Run: headless pygame with SDL's dummy video driver; simulated clock (each Clock.tick advances the game by its frame time, no real sleeping); random seed 0; keys injected as events and as key.get_pressed() state; no mouse input.
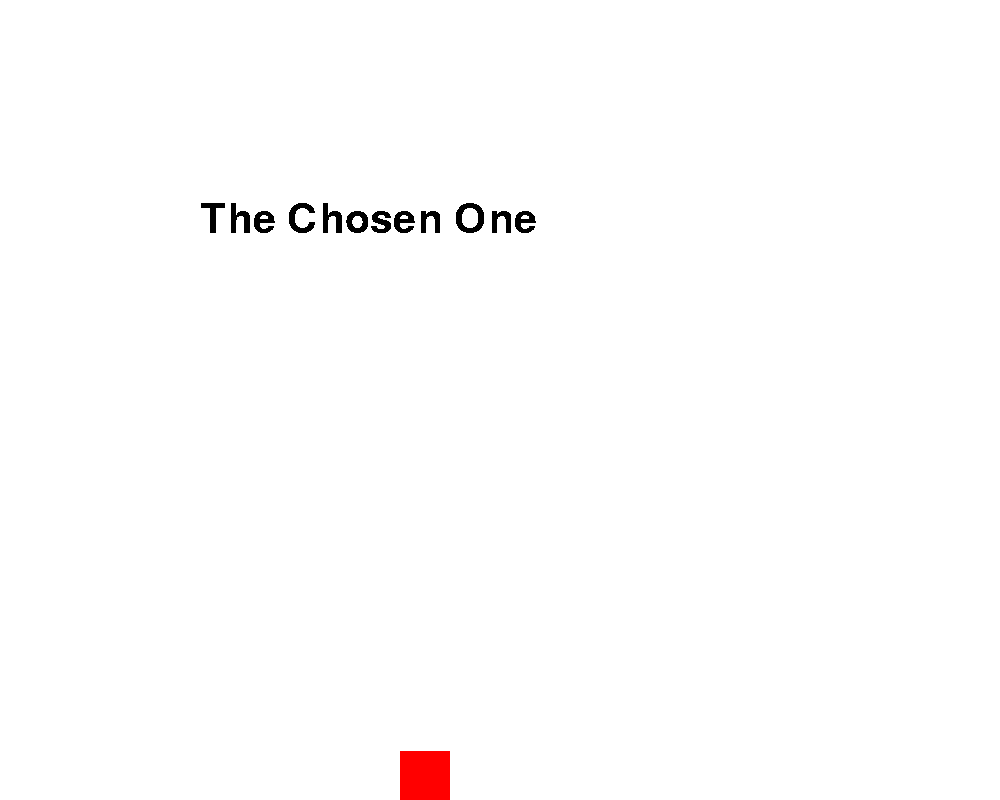
Frame 1 of 4 · flips 1–60 · no input
Frame 2 of 4 · flips 61–180 · tapped SPACE, RETURN · held RIGHT (→), D · screen unchanged from frame 1, image omitted
Frame 3 of 4 · flips 181–300 · held DOWN (↓), S · screen unchanged from frame 2, image omitted
Frame 4 of 4 · flips 301–420 · held LEFT (←), A, UP (↑), W · screen unchanged from frame 3, image omitted

The pygame program that drew these frames:

import pygame
import sys
from time import sleep
import random

# COLORS
white = (255, 255, 255)
black = (0, 0, 0)
red = (255, 0, 0)
green = (0, 255, 0)
blue = (0, 0, 255)
purple = (255, 0, 255)

class Env:
    def __init__(self, game_dims=(1000, 800)):
        
        pygame.init()
        self.play = True
        
        # GAME DIMENSIONS
        self.game_dims = game_dims

        # GRAVITY
        self.gravityPull = 0.5
        self.gravityCurrent = 0
        self.xCurrent = 0

        # JUMPS
        self.jumps = 0
        self.maxJumps = 2

        self.ypos = 100
        self.xpos = 400

        self.touchingObst = 0

        self.startingXPos = [100, 100, 100, 100]
        self.startingYPos = [200, 200, 100, 100]

        self.level1Door = [800, 000, 100, 900]
        self.level = 1
        self.upperLevel = 0
    
    # CONTROL MOVEMENTS
    def execute(self):
        action = None
        events = pygame.event.get()
        for event in events:
            if event.type == pygame.KEYDOWN:
                if event.key == pygame.K_SPACE:
                    action = 2
                if event.key == pygame.K_LEFT and self.touchingObst == 0:
                    action = 0
                if event.key == pygame.K_RIGHT and self.touchingObst == 0:
                    action = 1
        return action
    def jump(self):
        if self.jumps < self.maxJumps:
            self.gravityCurrent = -10
            self.jumps = self.jumps + 1
    def left(self):
        if self.touchingObst == 0:
            self.xCurrent = -10
    def right(self):
        if self.touchingObst == 0:
            self.xCurrent = 10
            
    def test_game(self):
        run = True
        while run:
            action = self.execute()
            self.step(action)
            for event in pygame.event.get():
                if event.type == pygame.QUIT:
                    run = False
            sleep(0.001)

    def step(self, action):
        if action == 0:
            self.left()
        elif action == 1:
            self.right()
        elif action == 2:
            self.jump()
        
        # CONTROL GRAVITY
        self.gravityCurrent = self.gravityCurrent + self.gravityPull

        # RATE OF DECREASE OF LEFT/RIGHT MOVEMENTS
        if self.xCurrent > 0:
            self.xCurrent = self.xCurrent - 0.5
        if self.xCurrent < 0:
            self.xCurrent = self.xCurrent + 0.5

        # UPDATE XY COORDINATES
        self.ypos = self.ypos + self.gravityCurrent
        self.xpos = self.xpos + self.xCurrent

        # BOUNDARIES
        if self.upperLevel == 0:
            if self.xpos > 950:
                self.xpos = 950
            if self.xpos < 000:
                self.xpos = 000
            if self.ypos > 750:
                self.ypos = 751
                self.gravityCurrent = 0
                self.jumps = 0


        gameDisplay = pygame.display.set_mode(self.game_dims, 0, 32)
        gameDisplay.fill(white)
        pygame.draw.rect(gameDisplay, red, (self.xpos, self.ypos, 50, 50))
        pygame.font.init()

        # pygame.draw.rect(gameDisplay, green, level1Door)
        myFont = pygame.font.SysFont('Futura PT Light', 60)
        textsurface = myFont.render('The Chosen One', False, black)
        gameDisplay.blit(textsurface, (200,200))
        pygame.display.update()
        sleep(0.01)
        
    def getGameState(self):
        values = [
            self.gravityCurrent,
            self.xCurrent,
            self.jumps,
            self.ypos,
            self.xpos,
            self.touchingObst,
        ]
        return values
    
    def reset(self):
        """Resets the game. Returns (reward, state, done)."""
        self.__init__()
        return (1, self.getGameState(), False)

env = Env()
env.test_game()
